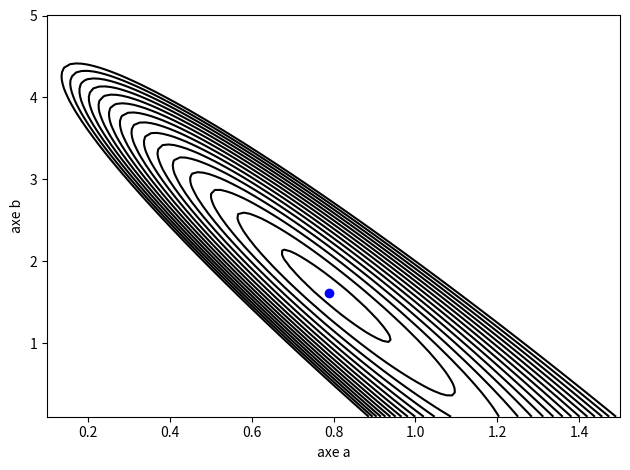

The matplotlib source for this figure:

import numpy as np
import matplotlib.pyplot as plt
from mpl_toolkits.mplot3d import Axes3D


N = 100
VX = np.linspace(0.1, 1.5, N)
VY = np.linspace(0.1, 5.0, N)
X,Y = np.meshgrid(VX, VY)



def f(a,b):
	# objectifs du genre y = 0.5x+1.5
	points = [(2,3),(3,5),(4,4),(5,6),(6,6)]

	z = 0
	for P in points:
		z = z + (a*P[0]-P[1]+b)**2
	return z/(1+a**2)

Z = f(X,Y)



def affiche_surface():
	fig = plt.figure()
	ax = plt.axes(projection='3d')
	# Tweaking display region and labels
	# ax.set_xlim(-3.0, 3.0)
	# ax.set_ylim(-3.0, 3.0)
	# ax.set_zlim(-0.6, 0.6)
	ax.set_xlabel('axe x')
	ax.set_ylabel('axe y')
	ax.set_zlabel('axe z')

	ax.view_init(40, -30)

	ax.plot_surface(X, Y, Z)

	plt.tight_layout()
	# plt.savefig('fonctions-surface-3a.png')

	# trouver une séquence de vues

	plt.show()
	return


def affiche_niveaux():
	fig = plt.figure()

	mes_niveaux = np.linspace(0,5,20)
	plt.contour(X, Y, Z, mes_niveaux, colors='black')

	plt.scatter(0.79,1.61,color='blue')

	plt.xlabel('axe a')
	plt.ylabel('axe b')
	plt.tight_layout()
	# plt.savefig('fonctions-regression.png')

	plt.show()
	return	


def cherche_minimum():
	# Minimum sur la grille

	imin, jmin = np.unravel_index(np.argmin(Z, axis=None), Z.shape)

	print("--- Minimum sur la grille ---")
	print("Taille de la grille :",N,"x",N)
	print("Nombre de points :",N**2)
	print(X[imin,jmin],Y[imin,jmin],Z[imin,jmin])
	return

# affiche_surface()

affiche_niveaux()
 
cherche_minimum()
# a = 0.79
# b = 1.61
# f = 1.219

